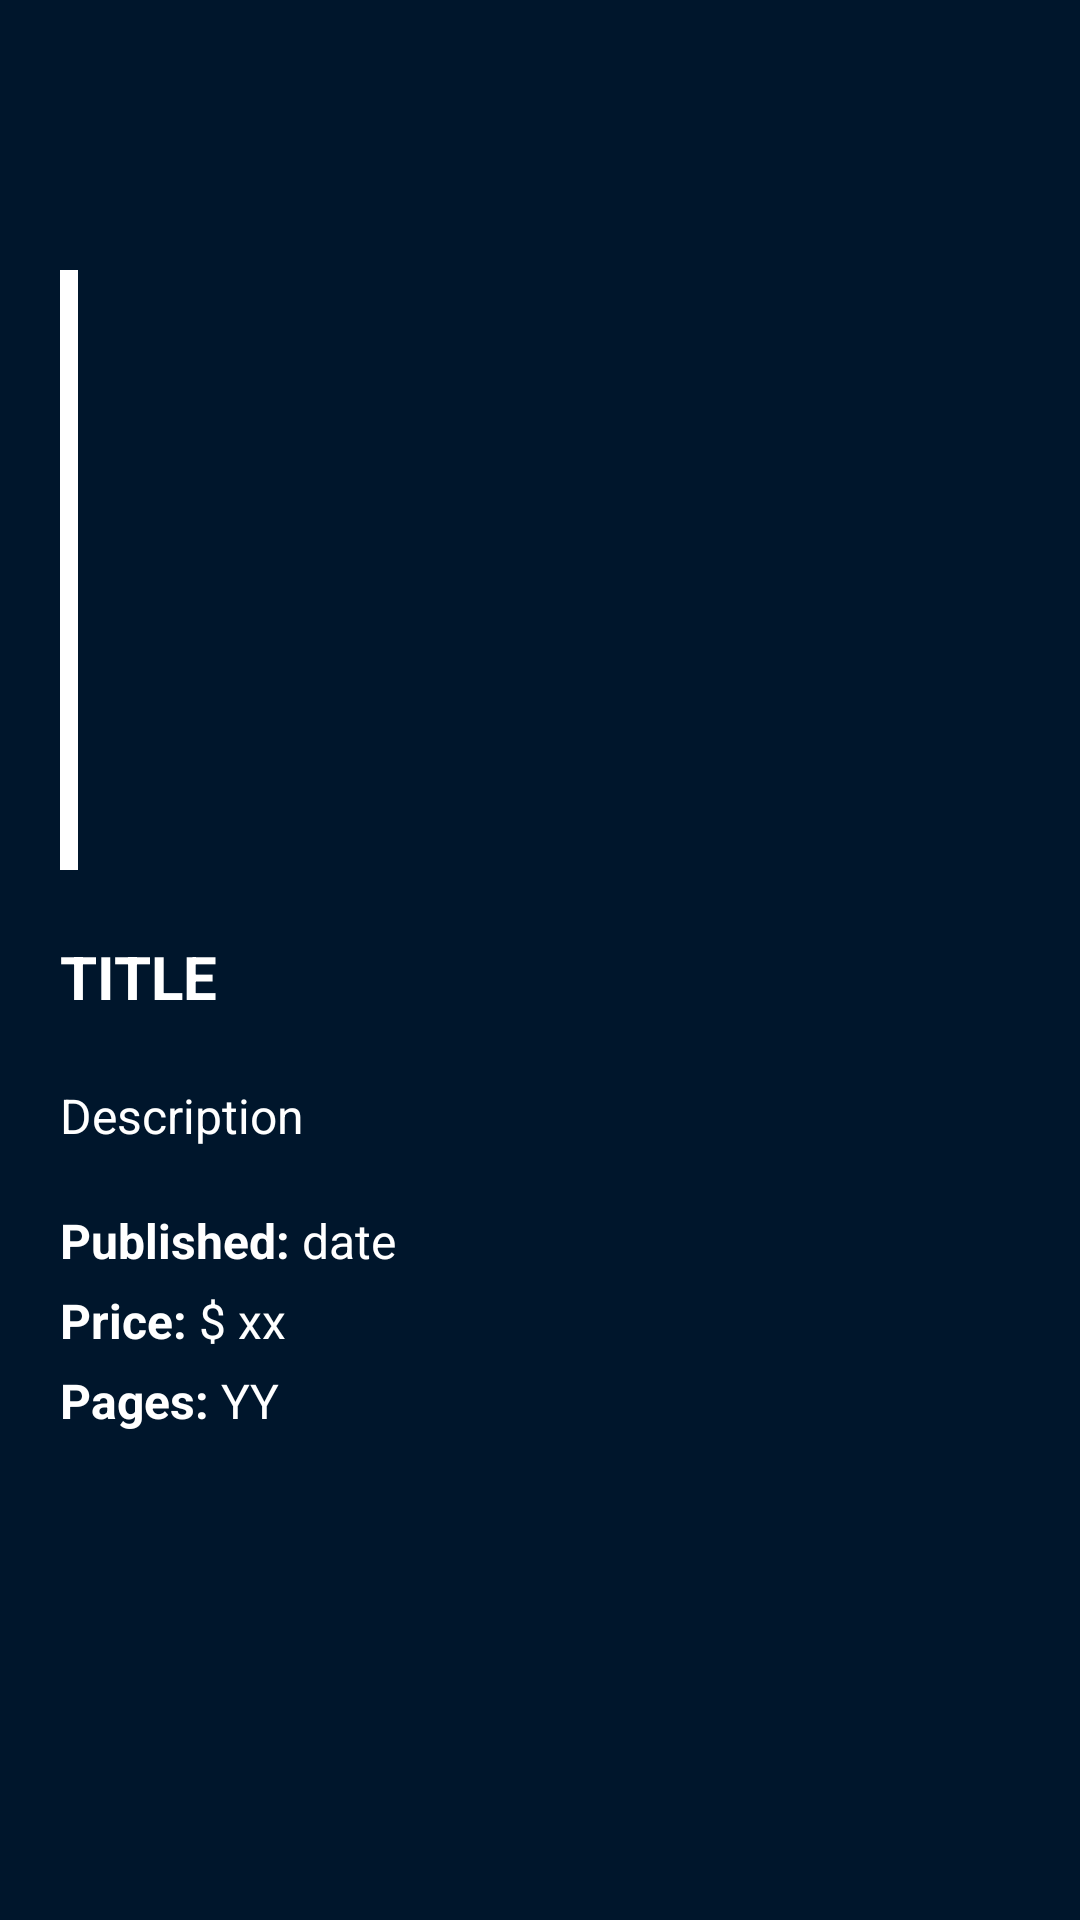

Reconstruct the res/layout file that produces this screen, plus the resources it refers to.
<!-- AndroidManifest.xml: application theme Theme.Desafio03 -->
<!-- res/layout/activity_details.xml -->
<?xml version="1.0" encoding="utf-8"?>
<androidx.constraintlayout.widget.ConstraintLayout
    xmlns:android="http://schemas.android.com/apk/res/android"
    xmlns:app="http://schemas.android.com/apk/res-auto"
    xmlns:tools="http://schemas.android.com/tools"
    android:layout_width="match_parent"
    android:layout_height="match_parent"
    tools:context=".ui.DetailsActivity"
    android:background="@color/background">

    <LinearLayout
        android:id="@+id/hero"
        android:layout_width="match_parent"
        android:layout_height="250dp"
        app:layout_constraintTop_toTopOf="parent"
        app:layout_constraintStart_toStartOf="parent"
        android:orientation="vertical">
        <ImageView
            android:id="@+id/ivHero"
            android:layout_width="match_parent"
            android:layout_height="match_parent"
            android:adjustViewBounds="true"
            android:scaleType="centerCrop"/>
    </LinearLayout>

    <LinearLayout
        android:layout_width="match_parent"
        android:layout_height="0dp"
        app:layout_constraintStart_toStartOf="parent"
        app:layout_constraintTop_toBottomOf="@+id/detailsToolbar"
        app:layout_constraintBottom_toBottomOf="parent"
        android:orientation="vertical"
        android:padding="20dp">
        <LinearLayout
            android:id="@+id/llImg"
            android:layout_width="wrap_content"
            android:layout_height="200dp"
            android:background="@drawable/white_border">
            <ImageView
                android:id="@+id/ivComic"
                android:layout_width="wrap_content"
                android:layout_height="match_parent"
                android:adjustViewBounds="true"
                android:layout_margin="3dp"/>
        </LinearLayout>
        <TextView
            android:id="@+id/tvTitle"
            android:layout_width="match_parent"
            android:layout_height="wrap_content"
            android:paddingVertical="22dp"
            android:text="Title"
            android:textColor="@color/white"
            android:textSize="20dp"
            android:textStyle="bold"
            android:textAllCaps="true"/>
        <ScrollView
            android:layout_width="match_parent"
            android:layout_height="fill_parent">
            <LinearLayout
                android:layout_width="wrap_content"
                android:layout_height="wrap_content"
                android:orientation="vertical">
                <TextView
                    android:id="@+id/tvDescription"
                    android:layout_width="match_parent"
                    android:layout_height="wrap_content"
                    android:text="Description"
                    android:textColor="@color/white"
                    android:textSize="16dp"/>
                <LinearLayout
                    android:layout_width="match_parent"
                    android:layout_height="wrap_content"
                    android:orientation="horizontal"
                    android:layout_marginTop="20dp">
                    <TextView
                        android:layout_width="wrap_content"
                        android:layout_height="wrap_content"
                        android:text="Published: "
                        android:textColor="@color/white"
                        android:textSize="16dp"
                        android:textStyle="bold"/>
                    <TextView
                        android:id="@+id/tvDate"
                        android:layout_width="wrap_content"
                        android:layout_height="wrap_content"
                        android:text="date"
                        android:textColor="@color/white"
                        android:textSize="16dp"/>
                </LinearLayout>
                <LinearLayout
                    android:layout_width="match_parent"
                    android:layout_height="wrap_content"
                    android:orientation="horizontal"
                    android:layout_marginTop="5dp">
                    <TextView
                        android:layout_width="wrap_content"
                        android:layout_height="wrap_content"
                        android:text="Price: "
                        android:textColor="@color/white"
                        android:textSize="16dp"
                        android:textStyle="bold"/>
                    <TextView
                        android:id="@+id/tvPrice"
                        android:layout_width="wrap_content"
                        android:layout_height="wrap_content"
                        android:text="$ xx"
                        android:textColor="@color/white"
                        android:textSize="16dp"/>
                </LinearLayout>
                <LinearLayout
                    android:layout_width="match_parent"
                    android:layout_height="wrap_content"
                    android:orientation="horizontal"
                    android:layout_marginTop="5dp">
                    <TextView
                        android:layout_width="wrap_content"
                        android:layout_height="wrap_content"
                        android:text="Pages: "
                        android:textColor="@color/white"
                        android:textSize="16dp"
                        android:textStyle="bold"/>
                    <TextView
                        android:id="@+id/tvPages"
                        android:layout_width="wrap_content"
                        android:layout_height="wrap_content"
                        android:text="YY"
                        android:textColor="@color/white"
                        android:textSize="16dp"/>
                </LinearLayout>
            </LinearLayout>
        </ScrollView>

    </LinearLayout>

    <com.google.android.material.appbar.MaterialToolbar
        android:id="@+id/detailsToolbar"
        android:layout_width="match_parent"
        android:layout_height="70dp"
        app:layout_constraintTop_toTopOf="parent"
        app:layout_constraintStart_toStartOf="parent"
        app:navigationIcon="@drawable/ic_arrow_back"/>


</androidx.constraintlayout.widget.ConstraintLayout>
<!-- resources referenced by this layout -->
<resources>
  <color name="background">#00162C</color>
  <color name="white">#FFFFFFFF</color>
  <!-- drawable white_border (drawable) -->
  <?xml version="1.0" encoding="utf-8"?>
  <shape xmlns:android="http://schemas.android.com/apk/res/android">
      <stroke
          android:color="@color/white"
          android:width="3dp"/>
  
  
  
  
  </shape>
  <style name="Theme.Desafio03" parent="Theme.MaterialComponents.DayNight.NoActionBar">
          
          <item name="colorPrimary">@color/purple_500</item>
          <item name="colorPrimaryVariant">@color/purple_700</item>
          <item name="colorOnPrimary">@color/white</item>
          
          <item name="colorSecondary">@color/teal_200</item>
          <item name="colorSecondaryVariant">@color/teal_700</item>
          <item name="colorOnSecondary">@color/black</item>
          
          <item name="android:statusBarColor" tools:targetApi="l">?attr/colorPrimaryVariant</item>
          
      </style>
  <color name="purple_500">#FF6200EE</color>
  <color name="purple_700">#FF3700B3</color>
  <color name="teal_200">#FF03DAC5</color>
  <color name="teal_700">#FF018786</color>
  <color name="black">#FF000000</color>
</resources>
